Run: headless pygame with SDL's dummy video driver; simulated clock (each Clock.tick advances the game by its frame time, no real sleeping); random seed 0; keys injected as events and as key.get_pressed() state; no mouse input.
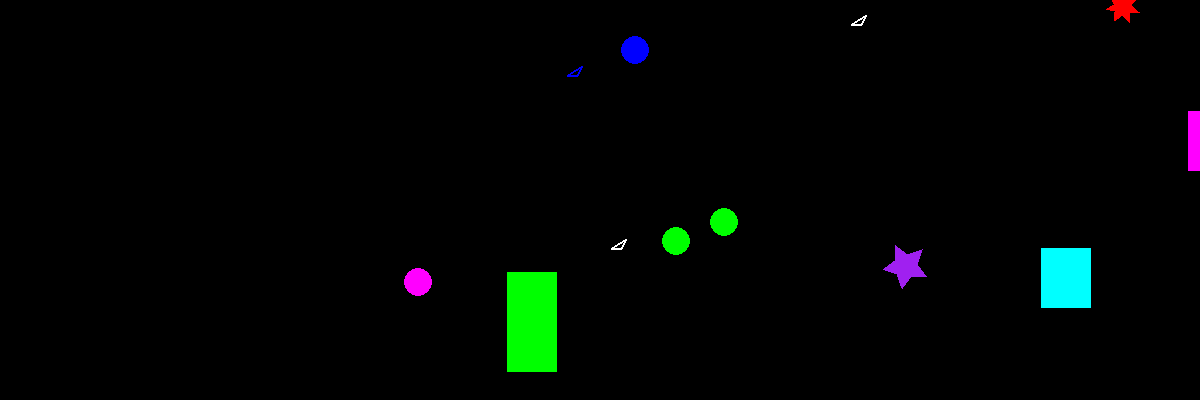
Frame 1 of 4 · flips 1–60 · no input
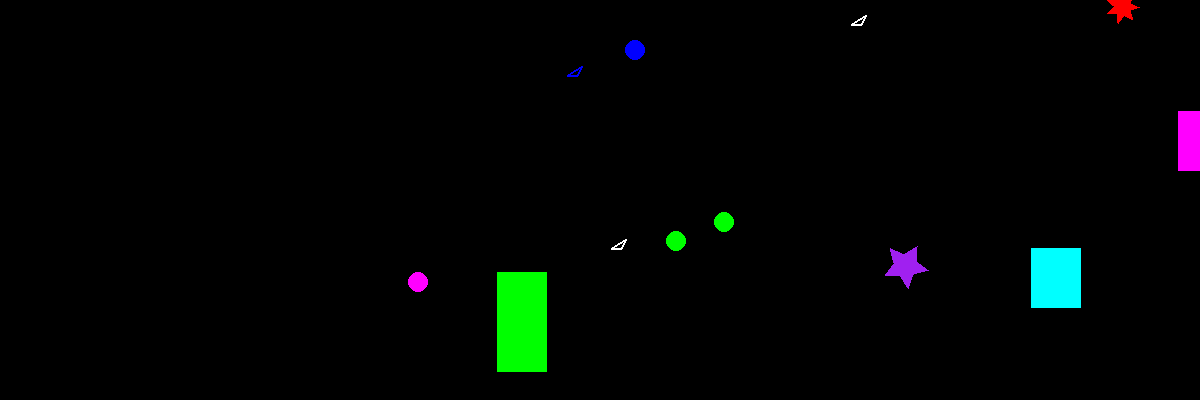
Frame 2 of 4 · flips 61–180 · tapped SPACE, RETURN · held RIGHT (→), D
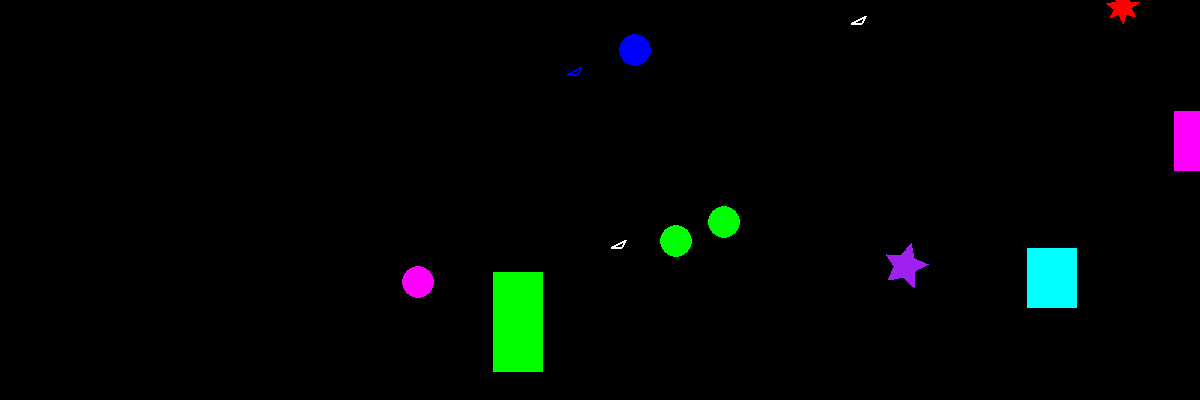
Frame 3 of 4 · flips 181–300 · held DOWN (↓), S
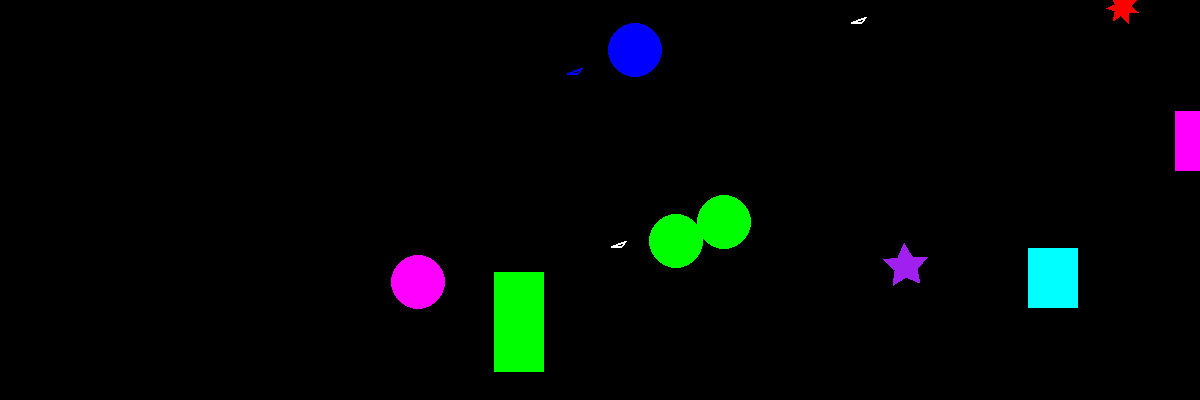
Frame 4 of 4 · flips 301–420 · held LEFT (←), A, UP (↑), W

The pygame program that drew these frames:

import random
import math
import pygame

pygame.init()
screen = pygame.display.set_mode((1200, 400))
clock = pygame.time.Clock()
running = True

player_pos = pygame.Vector2(screen.get_width() / 2, screen.get_height() / 2)


class Figure:
    def __init__(self, color="Green", position=(200, 200)):
        self.color = color
        self.position = pygame.Vector2(position)

    def behave(self):
        pass

    def draw(self, screen: pygame.Surface):
        pass


class TriangleFigure(Figure):
    def __init__(self, color="Green", position=(200, 200), size=10):
        super().__init__(color, position)
        self.size = size
        self.rotation_angle = 0


    def behave(self):
        self.rotation_angle += 0.001


    def draw(self, screen: pygame.Surface):
        x1 = self.position.x + math.cos(self.rotation_angle) * self.size / 2
        y1 = self.position.y - self.size / 2 + math.sin(self.rotation_angle) * self.size / 2

        x2 = self.position.x - self.size / 2 - math.cos(self.rotation_angle) * self.size / 2
        y2 = self.position.y + self.size / 2 - math.sin(self.rotation_angle) * self.size / 2

        pygame.draw.line(screen, self.color, (x1, y1), (x2, y2), 2)

        x2 = self.position.x + self.size / 2 - math.cos(self.rotation_angle) * self.size / 2
        y2 = self.position.y + self.size / 2 - math.sin(self.rotation_angle) * self.size / 2

        pygame.draw.line(screen, self.color, (x1, y1), (x2, y2), 2)

        x1 = self.position.x - self.size / 2 - math.cos(self.rotation_angle) * self.size / 2
        y1 = self.position.y + self.size / 2 - math.sin(self.rotation_angle) * self.size / 2

        x2 = self.position.x + self.size / 2 - math.cos(self.rotation_angle) * self.size / 2
        y2 = self.position.y + self.size / 2 - math.sin(self.rotation_angle) * self.size / 2

        pygame.draw.line(screen, self.color, (x1, y1), (x2, y2), 2)


class RectFigure(Figure):
    def __init__(self, color="Blue", position=(10, 20), width=50, height=60):
        super().__init__(color, position)
        self.width = width
        self.height = height
        self.position_bounce = 0

    def behave(self):
        self.position_bounce += 0.1

    def draw(self, screen: pygame.Surface):
        rect = pygame.Rect(self.position.x + math.sin(self.position_bounce) * 20, self.position.y, self.width, self.height)
        pygame.draw.rect(screen, self.color, rect)

class CircleFigure(Figure):
    def __init__(self, color=("White"), position=(0, 0), size=40, increase_rate=0.2):
        super().__init__(color, position)
        self.size = size / 2
        self.increase_rate = increase_rate
        self.increase_size = 0

    def behave(self):
        self.increase_size += 0.2

    def draw(self, screen: pygame.Surface):
        pygame.draw.circle(screen, self.color, (int(self.position.x), int(self.position.y)),
                           self.size + math.sin(self.increase_size) * self.size / 2)

class StarFigure(Figure):
    def __init__(self, color="Yellow", position=(100, 100), size=20, num_points=5):
        super().__init__(color, position)
        self.size = size
        self.num_points = num_points
        self.rotation_angle = 0

    def behave(self):
        self.rotation_angle += 0.05

    def draw(self, screen: pygame.Surface):
        points = []
        for i in range(self.num_points * 2):
            angle = self.rotation_angle + math.pi * 2 * i / (self.num_points * 2)
            radius = self.size if i % 2 == 0 else self.size / 2
            x = self.position.x + math.cos(angle) * radius
            y = self.position.y + math.sin(angle) * radius
            points.append((x, y))
        pygame.draw.polygon(screen, self.color, points)

colors = ["red", "green", "blue", "yellow", "cyan", "magenta", "white", "purple"]

figures = [
    TriangleFigure(random.choice(colors), (random.randint(0, screen.get_width()), random.randint(0, screen.get_height()))),
    RectFigure(random.choice(colors), (random.randint(0, screen.get_width()), random.randint(0, screen.get_height()))),
    TriangleFigure(random.choice(colors), (random.randint(0, screen.get_width()), random.randint(0, screen.get_height()))),
    RectFigure(random.choice(colors), (random.randint(0, screen.get_width()), random.randint(0, screen.get_height()))),
    TriangleFigure(random.choice(colors), (random.randint(0, screen.get_width()), random.randint(0, screen.get_height()))),
    RectFigure(random.choice(colors), (random.randint(0, screen.get_width()), random.randint(0, screen.get_height())), 50, 100),
    CircleFigure(random.choice(colors), (random.randint(0, screen.get_width()), random.randint(0, screen.get_height()))),
    CircleFigure(random.choice(colors), (random.randint(0, screen.get_width()), random.randint(0, screen.get_height()))),
    CircleFigure(random.choice(colors), (random.randint(0, screen.get_width()), random.randint(0, screen.get_height()))),
    CircleFigure(random.choice(colors), (random.randint(0, screen.get_width()), random.randint(0, screen.get_height()))),
    StarFigure(random.choice(colors), (random.randint(0, screen.get_width()), random.randint(0, screen.get_height())), size=random.randint(15, 30), num_points=5),
    StarFigure(random.choice(colors), (random.randint(0, screen.get_width()), random.randint(0, screen.get_height())), size=random.randint(15, 30), num_points=7)
]

def draw_scene_objects(screen: pygame.Surface):
    for figure in figures:
        figure.draw(screen)


def update_scene_objects():
    for figure in figures:
        figure.behave()


while running:
    # poll for events
    # pygame.QUIT event means the user clicked X to close your window
    for event in pygame.event.get():
        if event.type == pygame.QUIT:
            running = False

    # fill the screen with a color to wipe away anything from last frame
    screen.fill("black")

    update_scene_objects()
    draw_scene_objects(screen)

    pygame.display.flip()

    clock.tick(60)  # limits FPS to 60
pygame.quit()
